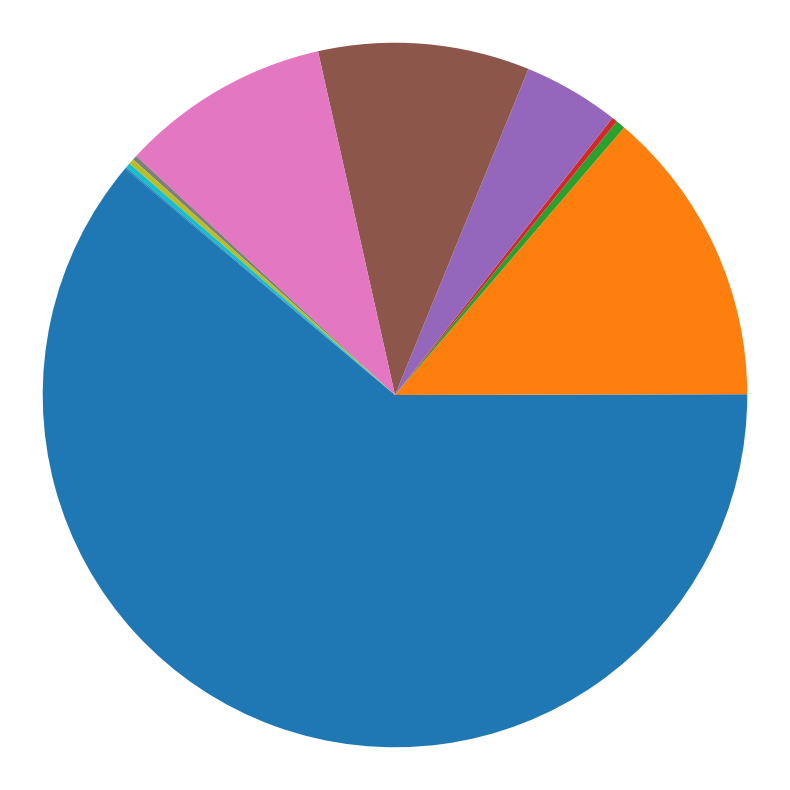

This chart was generated by the following Python code:
import matplotlib.pyplot as plt
import pandas as pd

# Data
data = {
    'Type': ['DoS', 'Injection', 'Spoofing', 'Manipulation', 'MITM', 'Password', 'Replay', 'UDP Hijacking', 'Video Interception', 'Evil Twin', 'Jamming'],
    'T-ITS': [11672, 4282, 0, 0, 0, 0, 12007, 0, 0, 5684, 0],
    'UAVCAN Attack': [227080, 317652, 498, 0, 0, 0, 211784, 0, 0, 0, 1460],
    'ISOT-Drone': [1220131, 4743, 9733, 6099, 105141, 231218, 5860, 5012, 5860, 0, 0]
}

df = pd.DataFrame(data)
df.set_index('Type', inplace=True)

# Total attacks per type
total_attacks = df.sum(axis=1)
total_sum = total_attacks.sum()

# --- Sort descending ---
total_attacks_sorted = total_attacks.sort_values(ascending=False)

# Legend labels with percentages
labels_with_pct = [f"{atype} ({attacks/total_sum*100:.1f}%)" 
                   for atype, attacks in zip(total_attacks_sorted.index, total_attacks_sorted)]

# ---------------- Pie chart figure ----------------
plt.figure(figsize=(8,8))
plt.pie(total_attacks, labels=None, startangle=140)  # keep original pie order
plt.axis('equal')
plt.tight_layout()
plt.savefig('attack_types_pie_only.png', transparent=True, dpi=300, bbox_inches='tight')
plt.close()

# ---------------- Legend figure ----------------
fig_legend = plt.figure(figsize=(4,8))
# Create dummy handles for legend (match color cycle to index order!)
handles = [
    plt.Line2D([0], [0], marker='o', color='w',
               markerfacecolor=f"C{list(total_attacks.index).index(atype)}", markersize=15)
    for atype in total_attacks_sorted.index
]

plt.legend(handles, labels_with_pct, title='Attack Types', loc='center')
plt.axis('off')
plt.tight_layout()
plt.savefig('attack_types_legend_only.png', transparent=True, dpi=300, bbox_inches='tight')
plt.close()
